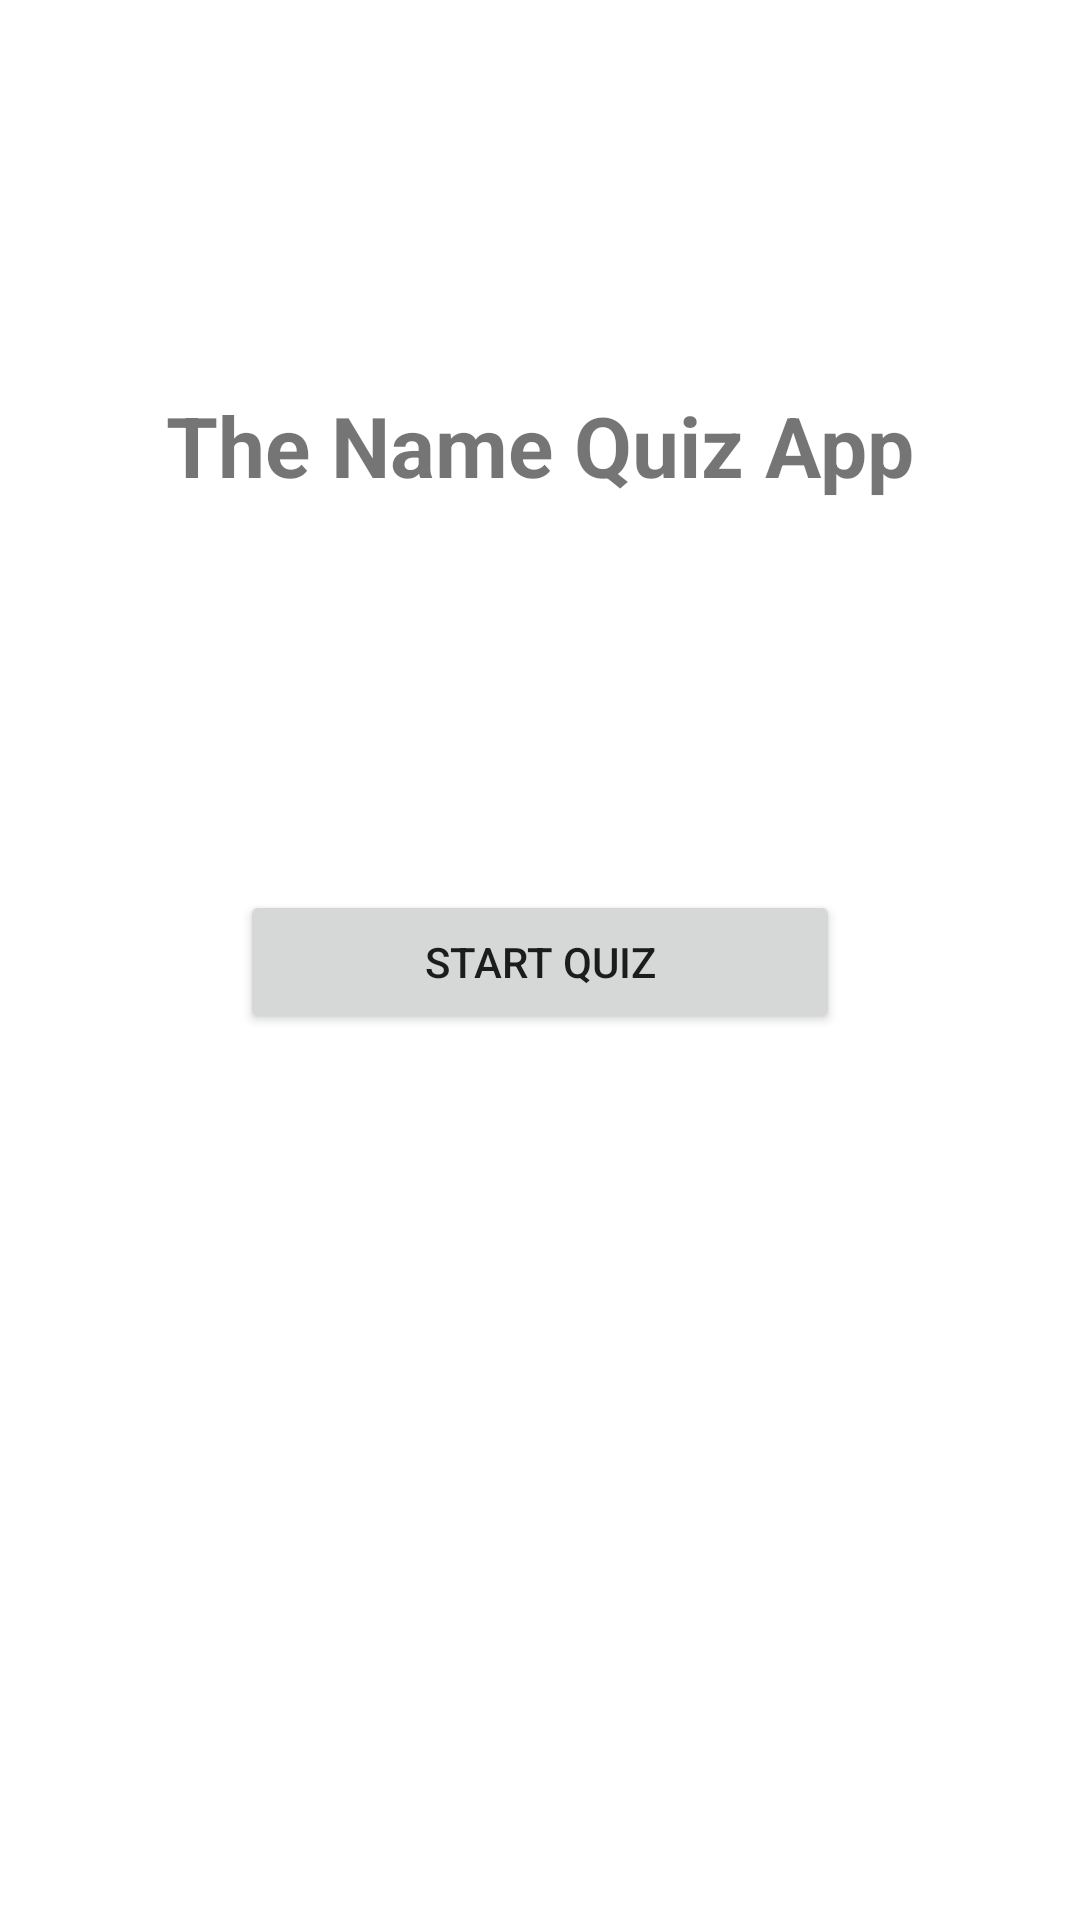

Reconstruct the res/layout file that produces this screen, plus the resources it refers to.
<!-- AndroidManifest.xml: application theme Theme.NameQuizApp -->
<!-- res/layout/fragment_main.xml -->
<?xml version="1.0" encoding="utf-8"?>
<androidx.constraintlayout.widget.ConstraintLayout xmlns:android="http://schemas.android.com/apk/res/android"
    xmlns:app="http://schemas.android.com/apk/res-auto"
    xmlns:tools="http://schemas.android.com/tools"
    android:layout_width="match_parent"
    android:layout_height="match_parent">

    <TextView
        android:id="@+id/tvTitle"
        android:layout_width="wrap_content"
        android:layout_height="wrap_content"
        android:text="@string/app_title"
        android:textStyle="bold"
        android:textSize="@dimen/title_size"
        app:layout_constraintBottom_toTopOf="@+id/btnQuizActivity"
        app:layout_constraintEnd_toEndOf="parent"
        app:layout_constraintStart_toStartOf="parent"
        app:layout_constraintTop_toTopOf="parent" />


    <Button
        android:id="@+id/btnQuizActivity"
        android:layout_width="200dp"
        android:layout_height="wrap_content"
        android:text="@string/start_quiz"
        app:layout_constraintBottom_toBottomOf="parent"
        app:layout_constraintEnd_toEndOf="@+id/tvTitle"
        app:layout_constraintHorizontal_bias="0.498"
        app:layout_constraintStart_toStartOf="@+id/tvTitle"
        app:layout_constraintTop_toTopOf="parent"
        app:layout_constraintVertical_bias="0.501" />

    <TextView
        android:id="@+id/tvError"
        android:layout_width="wrap_content"
        android:layout_height="wrap_content"
        android:textColor="@color/red"
        android:textStyle="bold"
        android:textSize="@dimen/error_size"
        android:text="@string/not_enough_entries"
        android:visibility="gone"
        app:layout_constraintTop_toBottomOf="@id/btnQuizActivity"
        app:layout_constraintStart_toStartOf="parent"
        app:layout_constraintEnd_toEndOf="parent"
        android:layout_marginTop="20dp" />

</androidx.constraintlayout.widget.ConstraintLayout>
<!-- resources referenced by this layout -->
<resources>
  <dimen name="error_size">20sp</dimen>
  <dimen name="title_size">28sp</dimen>
  <string name="app_title">The Name Quiz App</string>
  <string name="not_enough_entries"> Three entries are required to play</string>
  <string name="start_quiz">Start quiz</string>
  <style name="Theme.NameQuizApp" parent="Theme.MaterialComponents.DayNight.DarkActionBar">
          
          <item name="colorPrimary">@color/blue</item>
          <item name="colorPrimaryVariant">@color/blue</item>
          <item name="colorOnPrimary">@color/white</item>
          
          <item name="colorSecondary">@color/teal_200</item>
          <item name="colorSecondaryVariant">@color/teal_700</item>
          <item name="colorOnSecondary">@color/black</item>
          
          <item name="android:statusBarColor" tools:targetApi="l">?attr/colorPrimaryVariant</item>
          
      </style>
  <!-- not gathered from this repository: default colours our renderer supplied (Android Studio template values) -->
  <color name="teal_200">#FF03DAC5</color>
  <color name="teal_700">#FF018786</color>
  <color name="black">#FF000000</color>
  <color name="white">#FFFFFFFF</color>
</resources>
